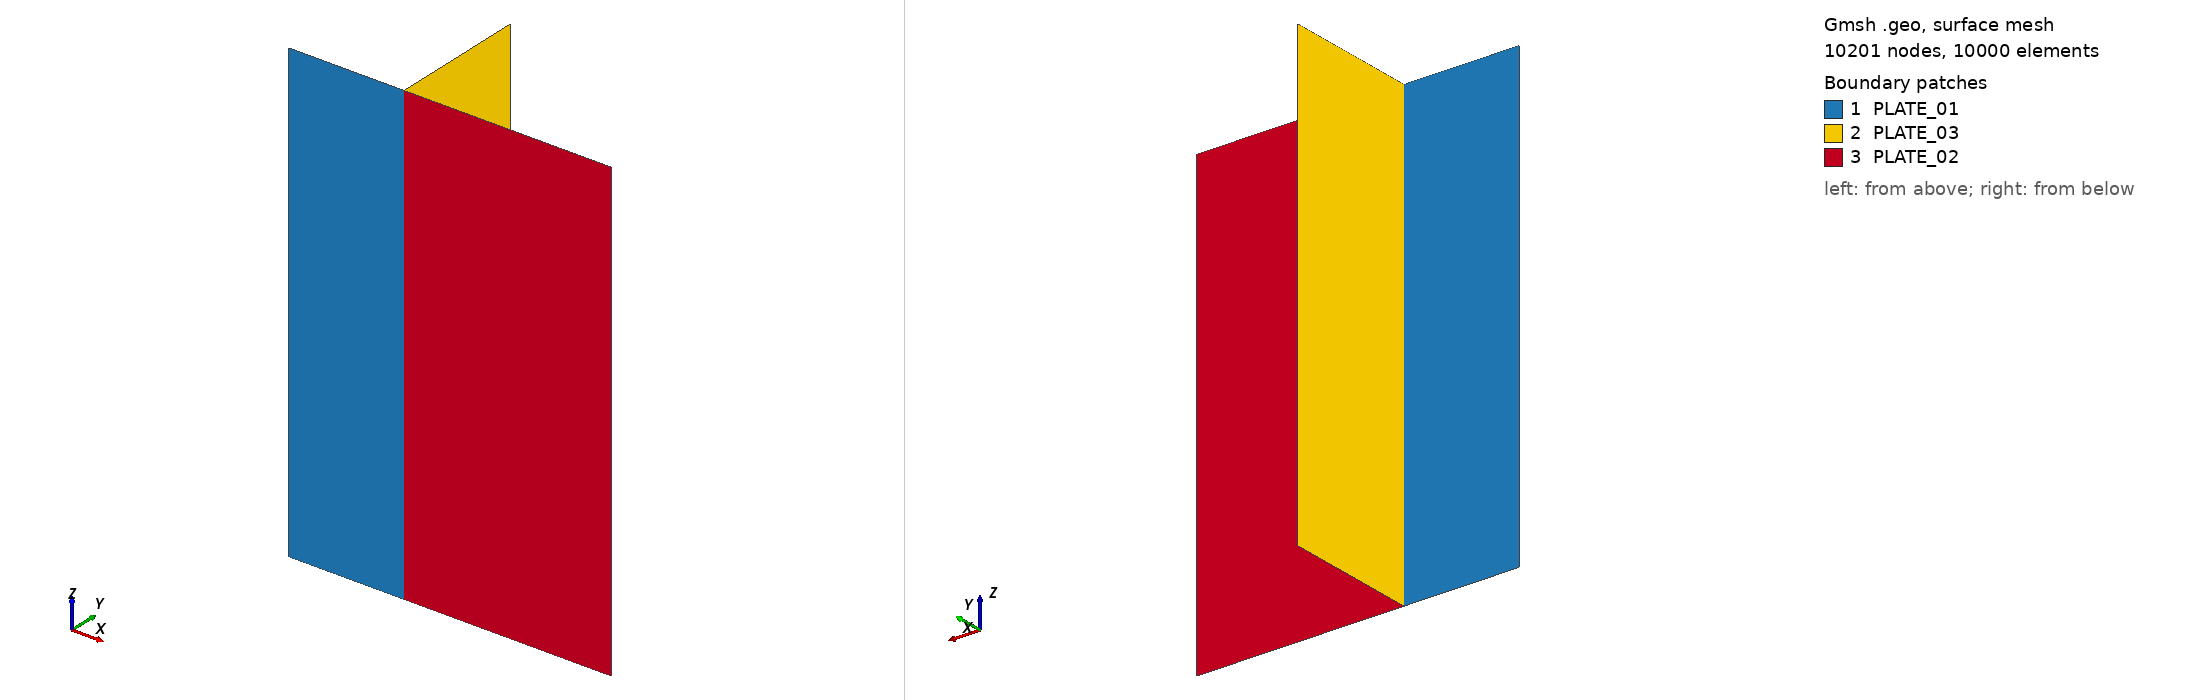

Gmsh geometry script, surface-meshed: 10201 nodes, 10000 surface elements. Boundary patches (legend numbers): 1 PLATE_01, 2 PLATE_03, 3 PLATE_02. Left view from above one corner, right view from below the opposite corner. Legend entries are the model's physical surfaces. The drawing asked Gmsh for element sizes between 1% and 20% of the model's largest extent; the script's own settings can give other sizes.

=== t_shaped_plate.geo (drawn) ===
a=700.;
c=1000.;
l1=450.;
l2=250.;
h=300.;
Point(1)={0.0,0.0,0.0};
Point(2)={l2,0.0,0.0};
Point(3)={l2+l1,0.0,0.0};
Point(4)={l2,h,0.0};
//+
Line(1) = {1, 2};
//+
Line(2) = {2, 4};
//+
Line(3) = {2, 3};
//+
Transfinite Curve {1} = 26 Using Progression 1;
//+
Transfinite Curve {3} = 46 Using Progression 1;
//+
Transfinite Curve {2} = 31 Using Progression 1;
//+
Extrude {0, 0, c} {
  Curve{1}; Curve{2}; Curve{3}; Layers {100}; Recombine;
}
//+
Physical Surface("PLATE_01", 16) = {7};
//+
Physical Surface("PLATE_02", 17) = {15};
//+
Physical Surface("PLATE_03", 18) = {11};
